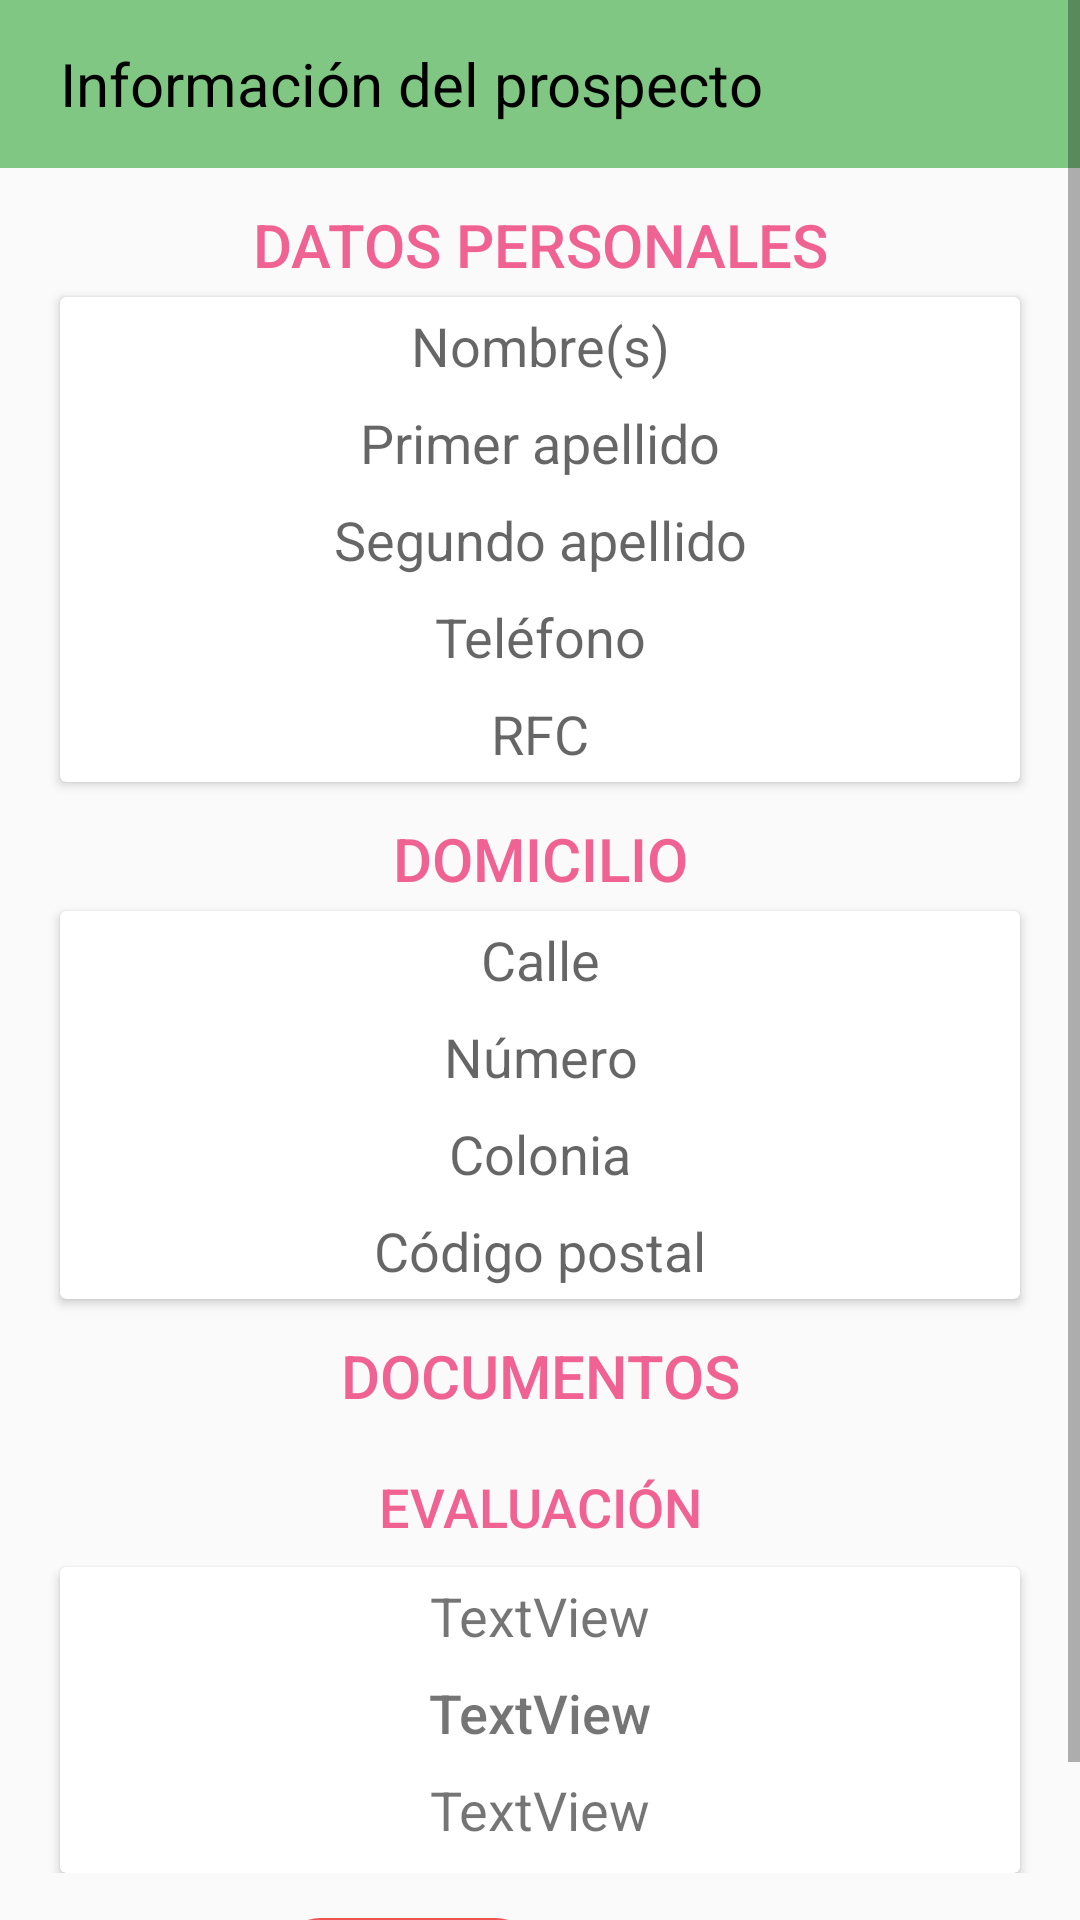

The Android layout XML behind this screen, and the referenced resources:
<!-- AndroidManifest.xml: application theme Theme.Prospectos -->
<!-- res/layout/activity_informacion.xml -->
<?xml version="1.0" encoding="utf-8"?>
<ScrollView xmlns:android="http://schemas.android.com/apk/res/android"
    xmlns:app="http://schemas.android.com/apk/res-auto"
    xmlns:tools="http://schemas.android.com/tools"
    android:layout_width="match_parent"
    android:layout_height="match_parent"
    android:orientation="vertical"
    tools:context=".InformacionActivity">



    <LinearLayout
        android:layout_width="match_parent"
        android:layout_height="match_parent"
        android:orientation="vertical">

        <TextView
            android:id="@+id/textView"
            android:background="@color/verdePrimary"
            android:layout_width="match_parent"
            android:layout_height="?attr/actionBarSize"
            android:paddingLeft="20dp"
            android:gravity="center_vertical"
            android:textColor="#000000"
            android:text="Información del prospecto"
            android:textSize="20sp" />

        <TextView
            android:layout_width="match_parent"
            android:layout_height="wrap_content"
            android:layout_marginTop="12dp"
            android:layout_marginBottom="4dp"
            android:fontFamily="sans-serif-medium"
            android:gravity="center_horizontal"
            android:text="DATOS PERSONALES"
            android:textColor="@color/rosaSecondary"
            android:textSize="20sp" />

        <androidx.cardview.widget.CardView
            android:layout_width="match_parent"
            android:layout_height="wrap_content"
            android:layout_marginLeft="20dp"
            android:layout_marginRight="20dp"
            android:paddingTop="10dp"
            android:paddingBottom="10dp">

            <LinearLayout
                android:layout_width="match_parent"
                android:layout_height="wrap_content"
                android:orientation="vertical">

                <TextView
                    android:id="@+id/txtNombreInfo"
                    android:layout_width="match_parent"
                    android:layout_height="wrap_content"
                    android:ems="10"
                    android:gravity="center"
                    android:hint="Nombre(s)"
                    android:inputType="textPersonName"
                    android:padding="4dp"
                    android:textSize="18sp" />

                <TextView
                    android:id="@+id/txtApellidoPaternoInfo"
                    android:layout_width="match_parent"
                    android:layout_height="wrap_content"
                    android:ems="10"
                    android:gravity="center"
                    android:hint="Primer apellido"
                    android:inputType="textPersonName"
                    android:padding="4dp"
                    android:textSize="18sp" />

                <TextView
                    android:id="@+id/txtApellidoMaternoInfo"
                    android:layout_width="match_parent"
                    android:layout_height="wrap_content"
                    android:ems="10"
                    android:gravity="center"
                    android:hint="Segundo apellido"
                    android:inputType="textPersonName"
                    android:padding="4dp"
                    android:textSize="18sp" />

                <TextView
                    android:id="@+id/txtTelefonoInfo"
                    android:layout_width="match_parent"
                    android:layout_height="wrap_content"
                    android:ems="10"
                    android:gravity="center"
                    android:hint="Teléfono"
                    android:inputType="phone"
                    android:padding="4dp"
                    android:textSize="18sp" />

                <TextView
                    android:id="@+id/txtRFCInfo"
                    android:layout_width="match_parent"
                    android:layout_height="wrap_content"
                    android:ems="10"
                    android:gravity="center"
                    android:hint="RFC"
                    android:padding="4dp"
                    android:textSize="18sp" />
            </LinearLayout>
        </androidx.cardview.widget.CardView>




        <TextView
            android:layout_width="match_parent"
            android:layout_height="wrap_content"
            android:layout_marginTop="12dp"
            android:layout_marginBottom="4dp"
            android:fontFamily="sans-serif-medium"
            android:gravity="center_horizontal"
            android:text="DOMICILIO"
            android:textColor="@color/rosaSecondary"
            android:textSize="20sp" />

        <androidx.cardview.widget.CardView
            android:layout_width="match_parent"
            android:layout_height="wrap_content"
            android:layout_marginLeft="20dp"
            android:layout_marginRight="20dp"
            android:paddingTop="10dp"
            android:paddingBottom="10dp">

            <LinearLayout
                android:layout_width="match_parent"
                android:layout_height="wrap_content"
                android:orientation="vertical">

                <TextView
                    android:id="@+id/txtCalleInfo"
                    android:layout_width="match_parent"
                    android:layout_height="wrap_content"
                    android:ems="10"
                    android:gravity="center"
                    android:hint="Calle"
                    android:inputType="textPersonName"
                    android:padding="4dp"
                    android:textSize="18sp" />

                <TextView
                    android:id="@+id/txtNumeroInfo"
                    android:layout_width="match_parent"
                    android:layout_height="wrap_content"
                    android:ems="10"
                    android:gravity="center"
                    android:hint="Número"
                    android:inputType="textPersonName"
                    android:padding="4dp"
                    android:textSize="18sp" />

                <TextView
                    android:id="@+id/txtColoniaInfo"
                    android:layout_width="match_parent"
                    android:layout_height="wrap_content"
                    android:ems="10"
                    android:gravity="center"
                    android:hint="Colonia"
                    android:inputType="textPersonName"
                    android:padding="4dp"
                    android:textSize="18sp" />


                <TextView
                    android:id="@+id/txtCPInfo"
                    android:layout_width="match_parent"
                    android:layout_height="wrap_content"
                    android:ems="10"
                    android:gravity="center"
                    android:hint="Código postal"
                    android:inputType="textPersonName"
                    android:padding="4dp"
                    android:textSize="18sp" />
            </LinearLayout>
        </androidx.cardview.widget.CardView>

        <TextView
            android:layout_width="match_parent"
            android:layout_height="wrap_content"
            android:layout_marginTop="12dp"
            android:layout_marginBottom="4dp"
            android:fontFamily="sans-serif-medium"
            android:gravity="center_horizontal"
            android:text="DOCUMENTOS"
            android:textColor="@color/rosaSecondary"
            android:textSize="20sp" />

        <androidx.recyclerview.widget.RecyclerView
            android:id="@+id/recyclerDocAbrir"
            android:layout_width="match_parent"
            android:layout_height="wrap_content" />

        <LinearLayout
            android:id="@+id/layoutEvaluacion"
            android:layout_width="match_parent"
            android:layout_height="match_parent"
            android:orientation="vertical"
            android:paddingBottom="5dp">

            <TextView
                android:id="@+id/txtEvaluacion"
                android:layout_width="match_parent"
                android:layout_height="wrap_content"
                android:layout_marginTop="10dp"
                android:layout_marginBottom="4dp"
                android:fontFamily="sans-serif-medium"
                android:gravity="center"
                android:padding="4dp"
                android:text="EVALUACIÓN"
                android:textColor="@color/rosaSecondary"
                android:textSize="18sp" />

            <androidx.cardview.widget.CardView
                android:layout_width="match_parent"
                android:layout_height="wrap_content"
                android:layout_marginLeft="20dp"
                android:layout_marginRight="20dp"
                android:paddingTop="10dp"
                android:paddingBottom="10dp">

                <LinearLayout
                    android:layout_width="match_parent"
                    android:layout_height="wrap_content"
                    android:layout_marginBottom="5dp"
                    android:orientation="vertical">

                    <TextView
                        android:id="@+id/txtFechaEval"
                        android:layout_width="match_parent"
                        android:layout_height="wrap_content"
                        android:gravity="center"
                        android:padding="4dp"
                        android:text="TextView"
                        android:textSize="18sp" />

                    <TextView
                        android:id="@+id/txtEstatus"
                        android:layout_width="match_parent"
                        android:layout_height="wrap_content"
                        android:fontFamily="sans-serif-medium"
                        android:gravity="center"
                        android:padding="4dp"
                        android:text="TextView"
                        android:textSize="18sp" />

                    <TextView
                        android:id="@+id/txtObservaciones"
                        android:layout_width="match_parent"
                        android:layout_height="wrap_content"
                        android:gravity="center"
                        android:padding="4dp"
                        android:text="TextView"
                        android:textSize="18sp" />
                </LinearLayout>

            </androidx.cardview.widget.CardView>
        </LinearLayout>

        <LinearLayout
            android:layout_width="match_parent"
            android:layout_height="wrap_content"
            android:gravity="center_horizontal"
            android:orientation="horizontal">

            <Button
                android:id="@+id/btnVolverInf"
                android:layout_width="wrap_content"
                android:layout_height="wrap_content"
                android:layout_margin="10dp"
                android:background="@drawable/btn_rojo"
                android:text="Volver"
                android:textColor="#FFFFFF"
                android:textSize="16sp" />

            <Button
                android:id="@+id/btnEvaluarInf"
                android:layout_width="wrap_content"
                android:layout_height="wrap_content"
                android:layout_marginTop="10dp"
                android:background="@drawable/btn_verde"
                android:text="Evaluar"
                android:textColor="#FFFFFF"
                android:visibility="visible" />
        </LinearLayout>
    </LinearLayout>

</ScrollView>
<!-- resources referenced by this layout -->
<resources>
  <color name="rosaSecondary">#f06292</color>
  <color name="verdePrimary">#81c784</color>
  <!-- drawable btn_rojo (drawable-v24) -->
  <?xml version="1.0" encoding="utf-8"?>
  <shape xmlns:android="http://schemas.android.com/apk/res/android">
      
      <corners android:radius="15dp"/>
      <solid android:color="@color/rojo"/>
  
  </shape>
  <!-- drawable btn_verde (drawable-v24) -->
  <?xml version="1.0" encoding="utf-8"?>
  <shape xmlns:android="http://schemas.android.com/apk/res/android">
      
      <corners android:radius="15dp"/>
      <solid android:color="@color/verdePrimary"/>
  
  </shape>
  <style name="Theme.Prospectos" parent="Theme.AppCompat.Light.NoActionBar">
          
          <item name="colorPrimary">@color/verdePrimary</item>
          <item name="colorPrimaryVariant">@color/verdePrimaryVariant</item>
          <item name="colorOnPrimary">@color/verdeOnPrimary</item>
          
          <item name="colorSecondary">@color/rosaOnSecondary</item>
          <item name="colorSecondaryVariant">@color/rosaSecondaryVariant</item>
          <item name="colorOnSecondary">@color/rosaSecondary</item>
          
          <item name="android:statusBarColor" tools:targetApi="l">?attr/colorPrimaryVariant</item>
      </style>
  <color name="rojo">#ef5350</color>
  <color name="verdePrimaryVariant">#519657</color>
  <color name="verdeOnPrimary">#b2fab4</color>
  <color name="rosaOnSecondary">#ff94c2</color>
  <color name="rosaSecondaryVariant">#ba2d65</color>
</resources>
